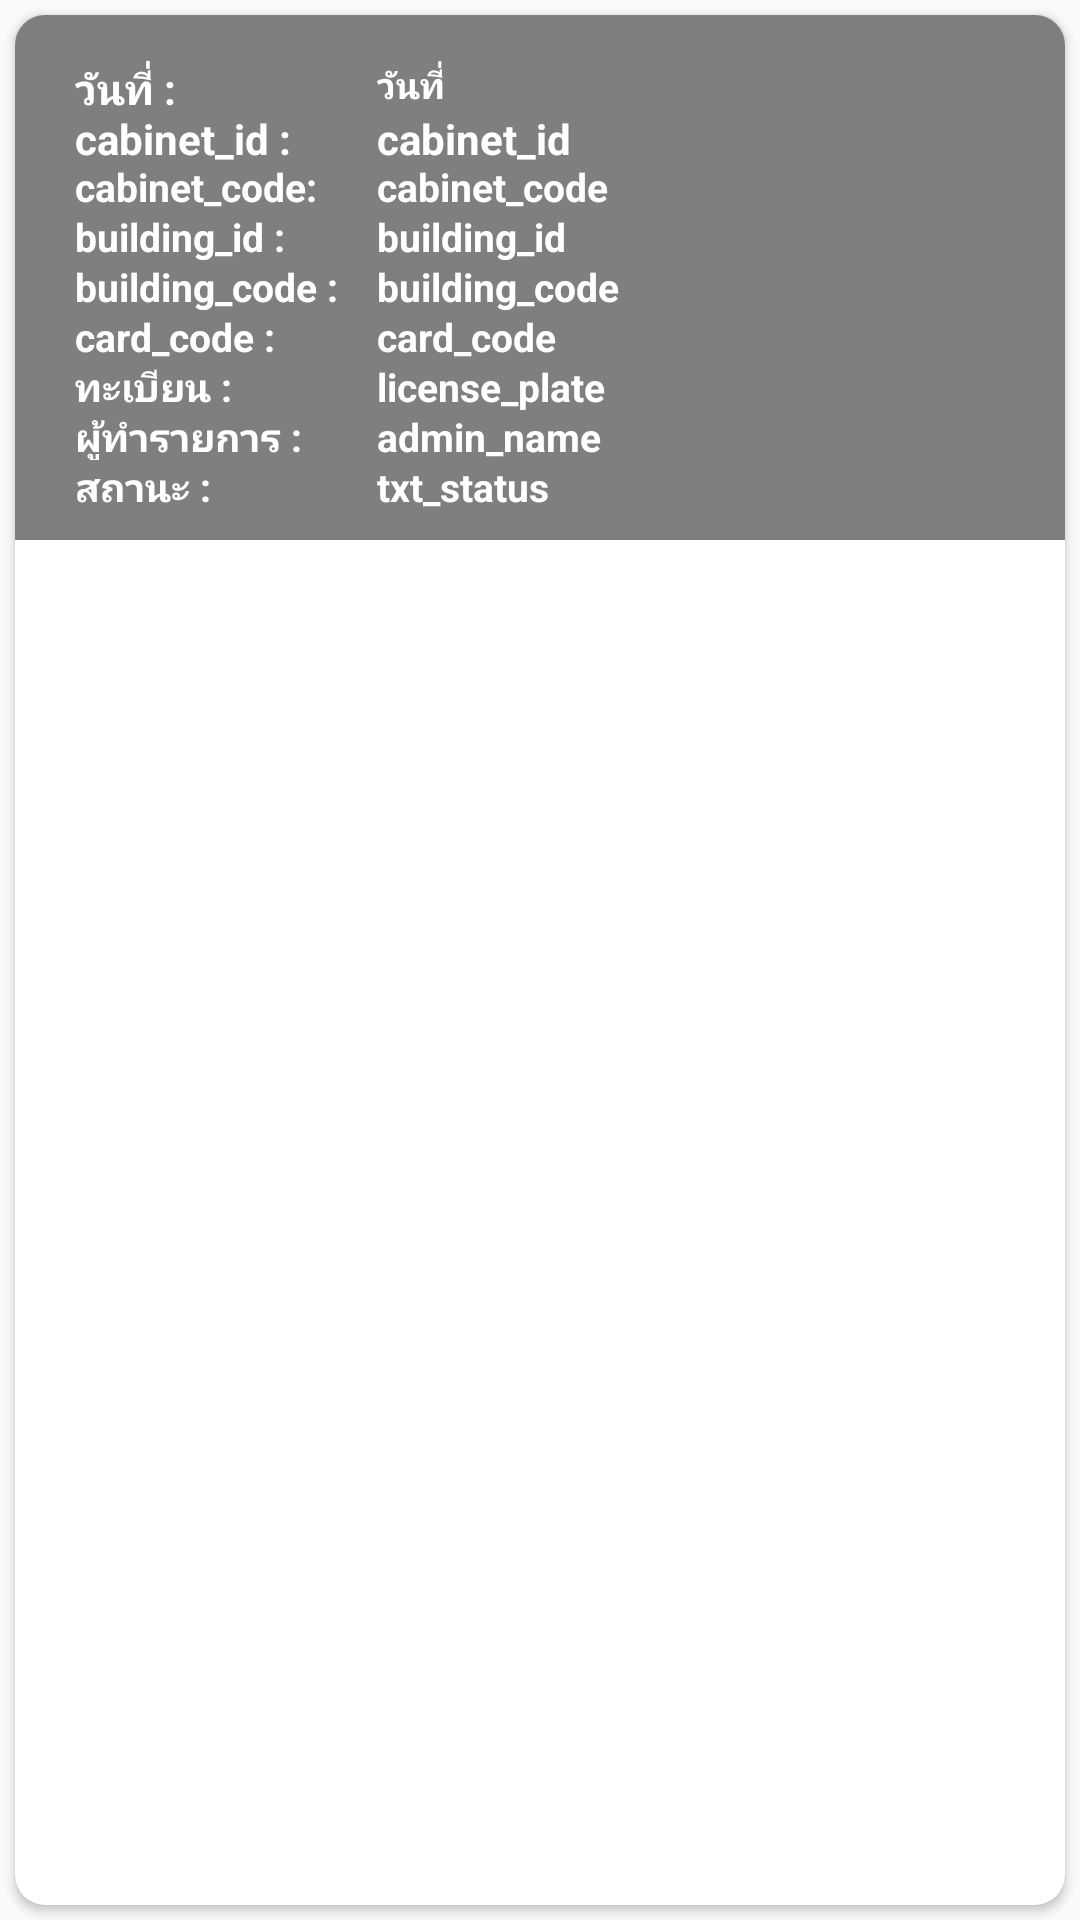

Here is an Android app screen rendered from its layout file. Give the layout XML and the strings, colors and styles it references.
<!-- AndroidManifest.xml: application theme AppTheme -->
<!-- res/layout/list_data_history_carin.xml -->
<?xml version="1.0" encoding="utf-8"?>
<RelativeLayout xmlns:android="http://schemas.android.com/apk/res/android"
    xmlns:app="http://schemas.android.com/apk/res-auto"
    android:layout_width="match_parent"
    android:layout_height="match_parent">

    <android.support.v7.widget.CardView
        android:layout_width="match_parent"
        android:layout_height="wrap_content"
        android:layout_alignParentTop="true"
        android:layout_centerHorizontal="true"
        android:layout_margin="5dp"
        android:background="@color/colortext"
        app:cardCornerRadius="10dp">
        <LinearLayout
            android:layout_width="match_parent"
            android:weightSum="2"
            android:orientation="vertical"
            android:layout_height="wrap_content">



            <LinearLayout
                android:layout_width="match_parent"
                android:layout_height="wrap_content"
                android:layout_alignParentBottom="true"
                android:background="#80000000"
                android:orientation="horizontal"
                android:padding="10dp"
                android:weightSum="2">



                <LinearLayout
                    android:layout_width="0dp"
                    android:layout_height="150dp"
                    android:layout_marginLeft="10dp"
                    android:layout_marginTop="5dp"
                    android:layout_weight="1.4"
                    android:orientation="horizontal"
                    android:weightSum="2">

                    <LinearLayout
                        android:layout_width="0dp"
                        android:layout_height="match_parent"
                        android:layout_weight="0.9"
                        android:orientation      ="vertical"
                        android:weightSum="9">

                        <TextView
                            android:layout_width="match_parent"
                            android:layout_height="0dp"
                            android:layout_weight="1"
                            android:text="วันที่ :"
                            android:textColor="@color/colorwhite"
                            android:textSize="14sp"
                            android:textStyle="bold" />

                        <TextView
                            android:layout_width="match_parent"
                            android:layout_height="0dp"
                            android:layout_weight="1"
                            android:text="cabinet_id :"
                            android:textColor="@color/colorwhite"
                            android:textSize="14sp"
                            android:textStyle="bold"/>


                        <TextView
                            android:layout_width="match_parent"
                            android:layout_height="0dp"
                            android:layout_weight="1"
                            android:text="cabinet_code:"
                            android:textColor="@color/colorwhite"
                            android:textSize="13sp"
                            android:textStyle="bold" />


                        <TextView
                            android:layout_width="match_parent"
                            android:layout_height="0dp"
                            android:layout_weight="1"
                            android:text="building_id :"
                            android:textColor="@color/colorwhite"
                            android:textSize="13sp"
                            android:textStyle="bold" />


                        <TextView
                            android:layout_width="match_parent"
                            android:layout_height="0dp"
                            android:layout_weight="1"
                            android:text="building_code :"
                            android:textColor="@color/colorwhite"
                            android:textSize="13sp"
                            android:textStyle="bold"
                            />

                        <TextView
                            android:layout_width="match_parent"
                            android:layout_height="0dp"
                            android:layout_weight="1"
                            android:text="card_code :"
                            android:textColor="@color/colorwhite"
                            android:textSize="13sp"
                            android:textStyle="bold"
                            />

                        <TextView
                            android:layout_width="match_parent"
                            android:layout_height="0dp"
                            android:layout_weight="1"
                            android:text="ทะเบียน :"
                            android:textColor="@color/colorwhite"
                            android:textSize="13sp"
                            android:textStyle="bold"
                            />

                        <TextView
                            android:layout_width="match_parent"
                            android:layout_height="0dp"
                            android:layout_weight="1"
                            android:text="ผู้ทำรายการ :"
                            android:textColor="@color/colorwhite"
                            android:textSize="13sp"
                            android:textStyle="bold"
                            />

                        <TextView
                            android:layout_width="match_parent"
                            android:layout_height="0dp"
                            android:layout_weight="1"
                            android:text="สถานะ :"
                            android:textColor="@color/colorwhite"
                            android:textSize="13sp"
                            android:textStyle="bold"
                            />










                    </LinearLayout>

                    <LinearLayout
                        android:layout_width="0dp"
                        android:layout_height="match_parent"
                        android:layout_weight="1.1"
                        android:orientation="vertical"
                        android:weightSum="9">

                        <TextView
                            android:id="@+id/txt_date"
                            android:layout_width="match_parent"
                            android:layout_height="0dp"
                            android:layout_weight="1"
                            android:text="วันที่"
                            android:textColor="@color/colorwhite"
                            android:textSize="12sp"
                            android:textStyle="bold" />

                        <TextView
                            android:id="@+id/txt_cabinet_id"
                            android:layout_width="match_parent"
                            android:layout_height="0dp"
                            android:layout_weight="1"
                            android:text="cabinet_id"
                            android:textColor="@color/colorwhite"
                            android:textSize="14sp"
                            android:textStyle="bold" />
                        <TextView
                            android:id="@+id/txt_cabinet_code"
                            android:layout_width="match_parent"
                            android:layout_height="0dp"
                            android:layout_weight="1"
                            android:text="cabinet_code"
                            android:textColor="@color/colorwhite"
                            android:textSize="13sp"
                            android:textStyle="bold" />


                        <TextView
                            android:id="@+id/txt_building_id"
                            android:layout_width="match_parent"
                            android:layout_height="0dp"
                            android:layout_weight="1"
                            android:text="building_id"
                            android:textColor="@color/colorwhite"
                            android:textSize="13sp"
                            android:textStyle="bold" />

                        <TextView
                            android:id="@+id/txt_building_code"
                            android:layout_width="match_parent"
                            android:layout_height="0dp"
                            android:layout_weight="1"
                            android:text="building_code"
                            android:textColor="@color/colorwhite"
                            android:textSize="13sp"
                            android:textStyle="bold" />

                        <TextView
                            android:id="@+id/txt_card_code"
                            android:layout_width="match_parent"
                            android:layout_height="0dp"
                            android:layout_weight="1"
                            android:text="card_code"
                            android:textColor="@color/colorwhite"
                            android:textSize="13sp"
                            android:textStyle="bold" />


                        <TextView
                            android:id="@+id/txt_license_plate"
                            android:layout_width="match_parent"
                            android:layout_height="0dp"
                            android:layout_weight="1"
                            android:text="license_plate"
                            android:textColor="@color/colorwhite"
                            android:textSize="13sp"
                            android:textStyle="bold" />


                        <TextView
                            android:id="@+id/txt_admin_name"
                            android:layout_width="match_parent"
                            android:layout_height="0dp"
                            android:layout_weight="1"
                            android:text="admin_name"
                            android:textColor="@color/colorwhite"
                            android:textSize="13sp"
                            android:textStyle="bold" />


                        <TextView
                            android:id="@+id/txt_status"
                            android:layout_width="match_parent"
                            android:layout_height="0dp"
                            android:layout_weight="1"
                            android:text="txt_status"
                            android:textColor="@color/colorwhite"
                            android:textSize="13sp"
                            android:textStyle="bold" />









                    </LinearLayout>

                </LinearLayout>

            </LinearLayout>



        </LinearLayout>

        <View
            android:layout_width="match_parent"
            android:layout_height="match_parent"
            android:background="@drawable/selector_overlay"></View>

    </android.support.v7.widget.CardView>


</RelativeLayout>
<!-- resources referenced by this layout -->
<resources>
  <color name="colortext">#1c4f6f</color>
  <color name="colorwhite">#ffffff</color>
  <style name="AppTheme" parent="Theme.AppCompat.Light.NoActionBar">
          
          <item name="colorPrimary">@color/colorPink</item>
          <item name="colorPrimaryDark">@color/colorblack</item>
          <item name="colorAccent">@color/colorAccent</item>
      </style>
  <color name="colorPink">#E91E63</color>
  <color name="colorblack">#000000</color>
  <color name="colorAccent">#FF4081</color>
</resources>
